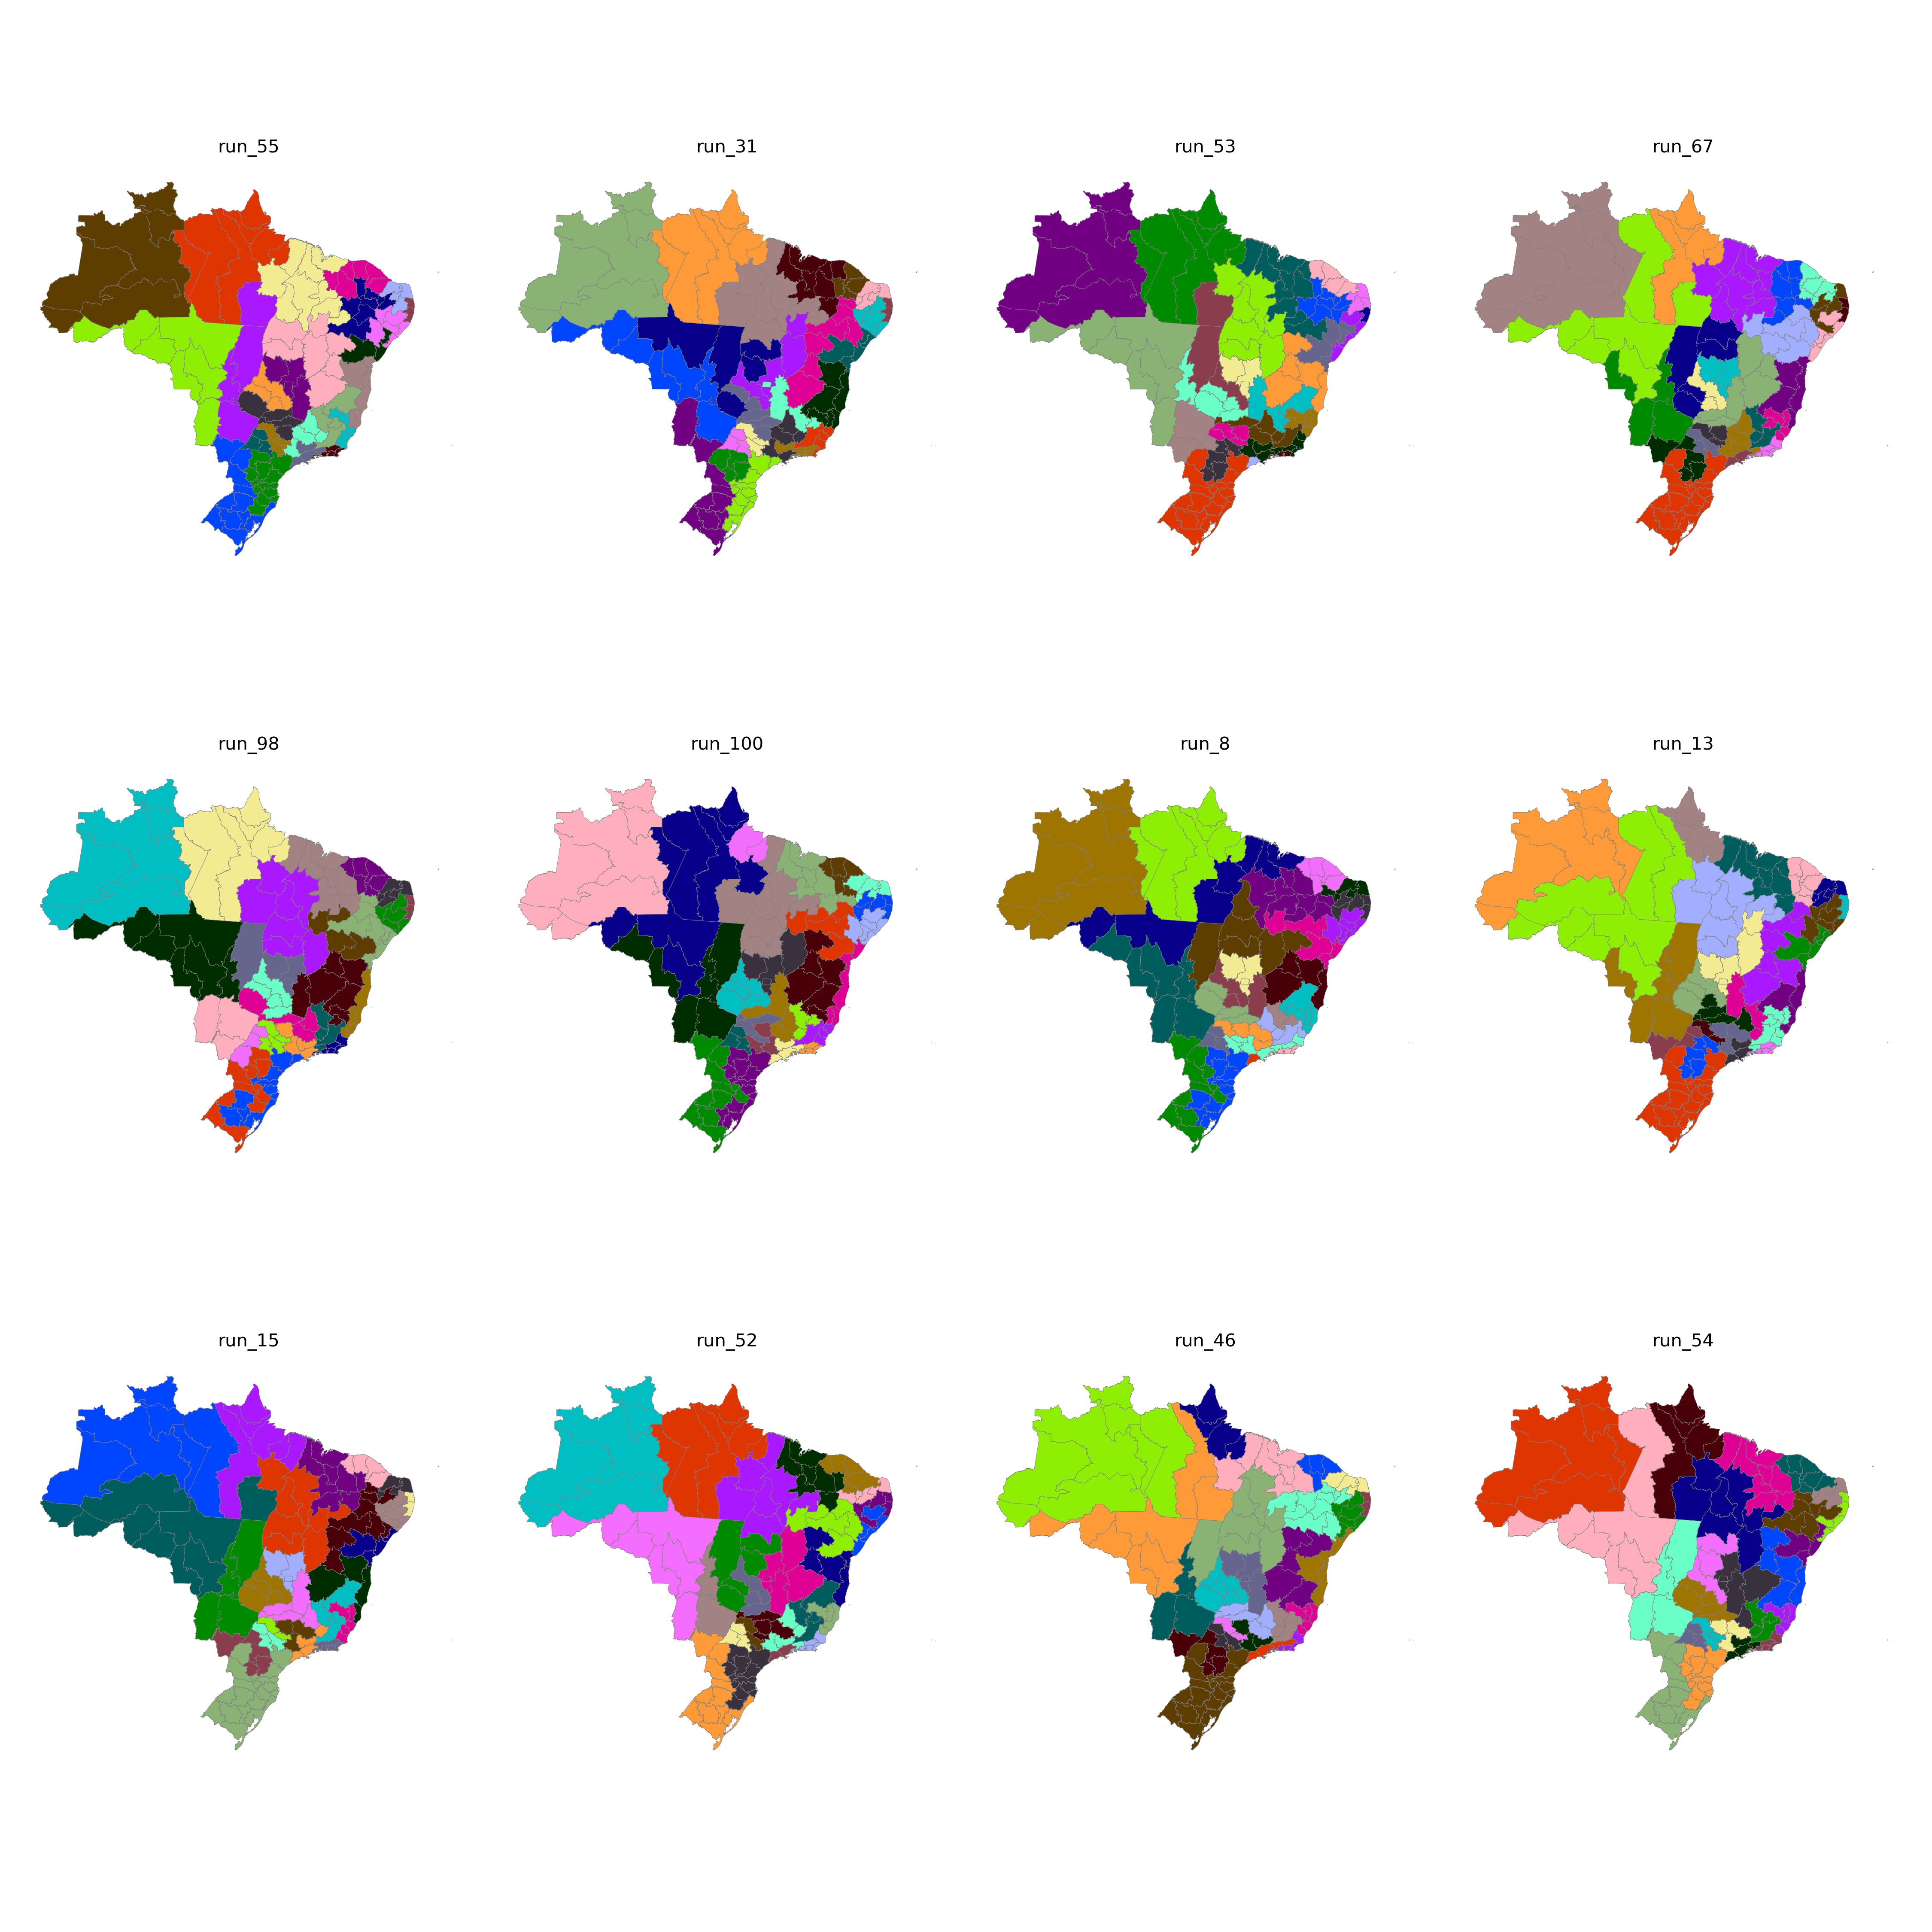

Values plotted in this chart, from the file beside it:
CD_RGINT, cluster
1101, 9
1102, 9
1201, 9
1202, 10
1301, 10
1302, 10
1303, 10
1304, 11
1401, 10
1402, 10
1501, 11
1502, 7
1503, 7
1504, 7
1505, 11
1506, 11
1507, 11
1601, 11
1602, 11
1701, 7
1702, 7
1703, 19
2101, 5
2102, 7
2103, 5
2104, 5
2105, 5
2201, 5
2202, 6
2203, 5
2204, 8
2205, 8
2206, 5
2301, 6
2302, 6
2303, 6
2304, 6
2305, 5
2306, 6
2401, 2
2402, 2
2403, 2
2501, 4
2502, 4
2503, 2
2504, 2
2601, 4
2602, 3
2603, 4
2604, 8
2701, 3
2702, 4
2801, 3
2802, 4
2901, 3
2902, 3
2903, 23
2904, 23
2905, 23
2906, 20
... 73 more rows
